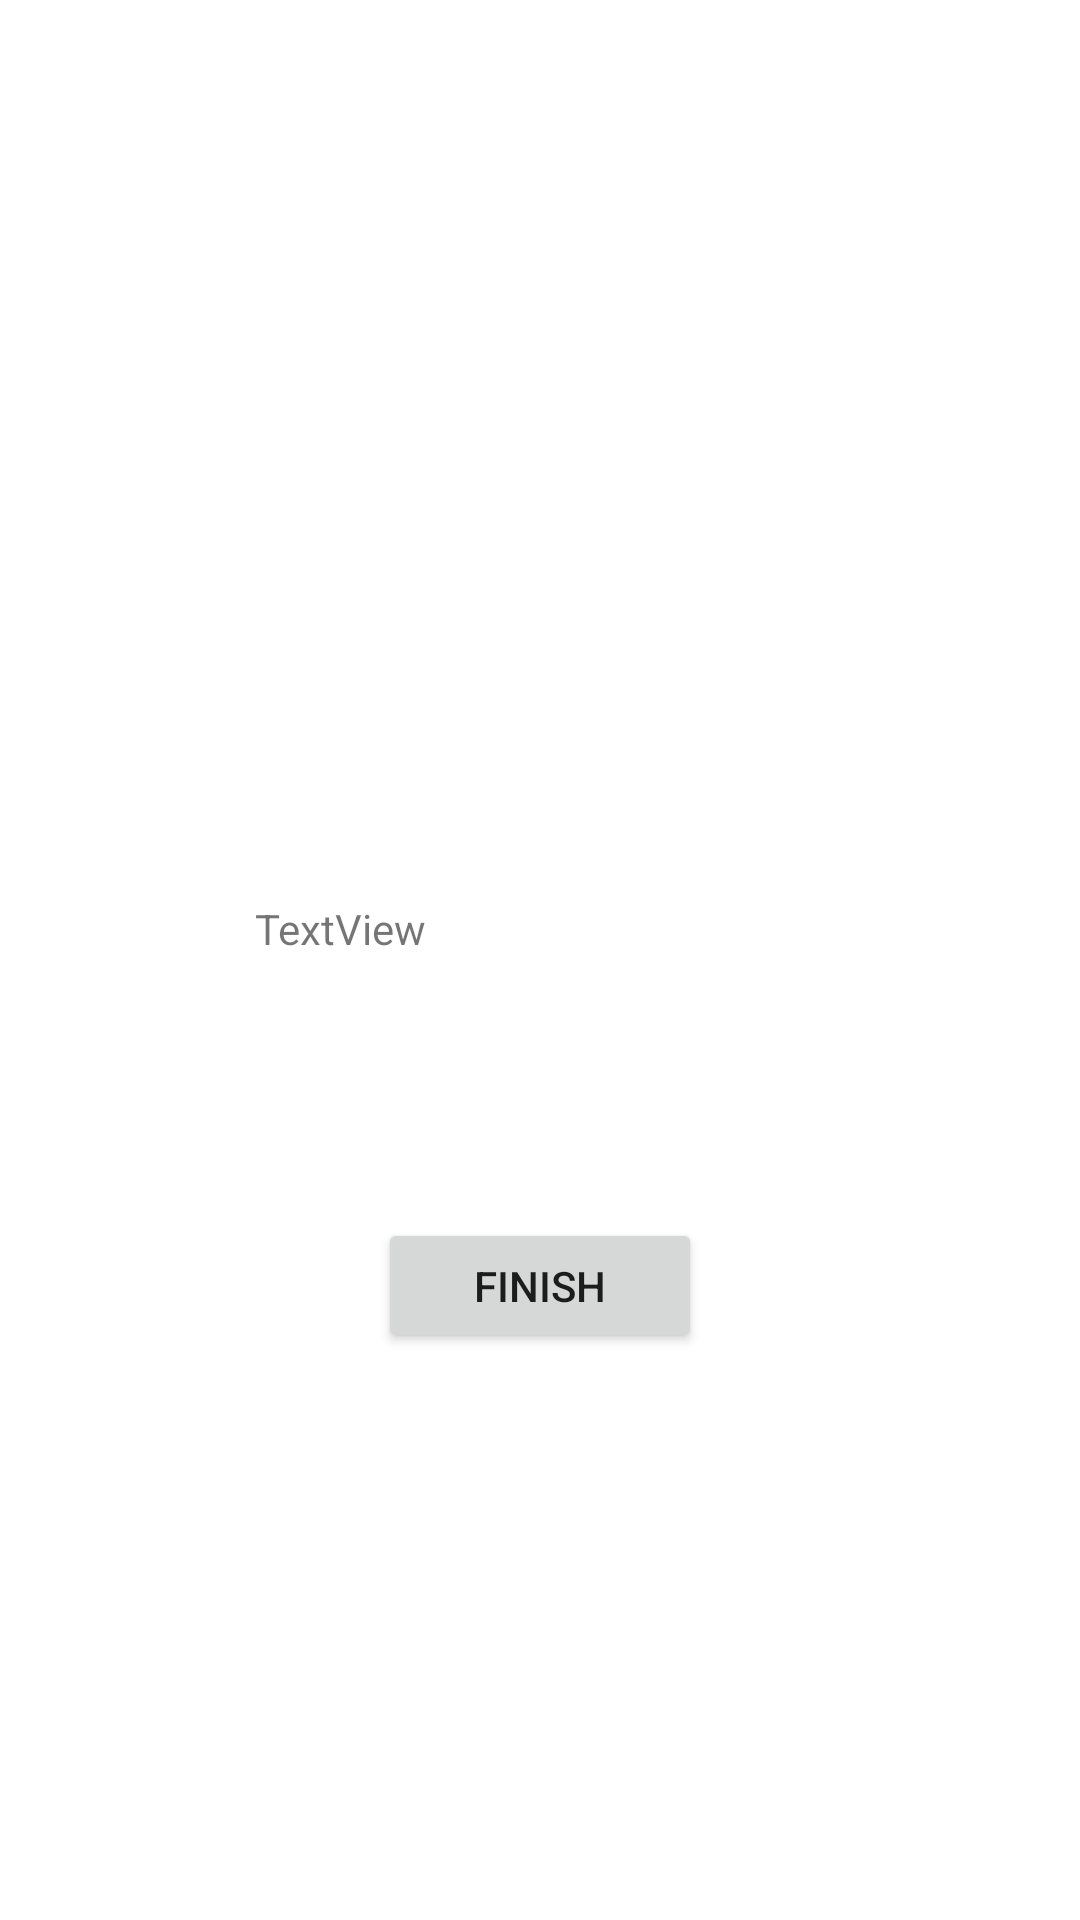

Layout XML and referenced resources for this Android screen:
<!-- AndroidManifest.xml: application theme Theme.LearnAnimals -->
<!-- res/layout/activity_complete.xml -->
<?xml version="1.0" encoding="utf-8"?>
<androidx.constraintlayout.widget.ConstraintLayout xmlns:android="http://schemas.android.com/apk/res/android"
    xmlns:app="http://schemas.android.com/apk/res-auto"
    xmlns:tools="http://schemas.android.com/tools"
    android:layout_width="match_parent"
    android:layout_height="match_parent"
    tools:context=".ActivityComplete">

    <TextView
        android:id="@+id/number_correct"
        android:layout_width="190dp"
        android:layout_height="86dp"
        android:layout_marginTop="300dp"
        android:text="TextView"
        app:layout_constraintEnd_toEndOf="parent"
        app:layout_constraintStart_toStartOf="parent"
        app:layout_constraintTop_toTopOf="parent" />

    <Button
        android:id="@+id/finish_button"
        android:layout_width="108dp"
        android:layout_height="45dp"
        android:layout_marginBottom="189dp"
        android:onClick="finishButton"
        android:text="Finish"
        app:layout_constraintBottom_toBottomOf="parent"
        app:layout_constraintEnd_toEndOf="parent"
        app:layout_constraintStart_toStartOf="parent" />
</androidx.constraintlayout.widget.ConstraintLayout>
<!-- resources referenced by this layout -->
<resources>
  <style name="Theme.LearnAnimals" parent="Theme.MaterialComponents.DayNight.DarkActionBar">
          
          <item name="colorPrimary">@color/purple_500</item>
          <item name="colorPrimaryVariant">@color/purple_700</item>
          <item name="colorOnPrimary">@color/white</item>
          
          <item name="colorSecondary">@color/teal_200</item>
          <item name="colorSecondaryVariant">@color/teal_700</item>
          <item name="colorOnSecondary">@color/black</item>
          
          <item name="android:statusBarColor" tools:targetApi="l">?attr/colorPrimaryVariant</item>
          
      </style>
  <!-- not gathered from this repository: default colours our renderer supplied (Android Studio template values) -->
  <color name="purple_500">#FF6200EE</color>
  <color name="purple_700">#FF3700B3</color>
  <color name="teal_200">#FF03DAC5</color>
  <color name="teal_700">#FF018786</color>
  <color name="black">#FF000000</color>
  <color name="white">#FFFFFFFF</color>
</resources>
